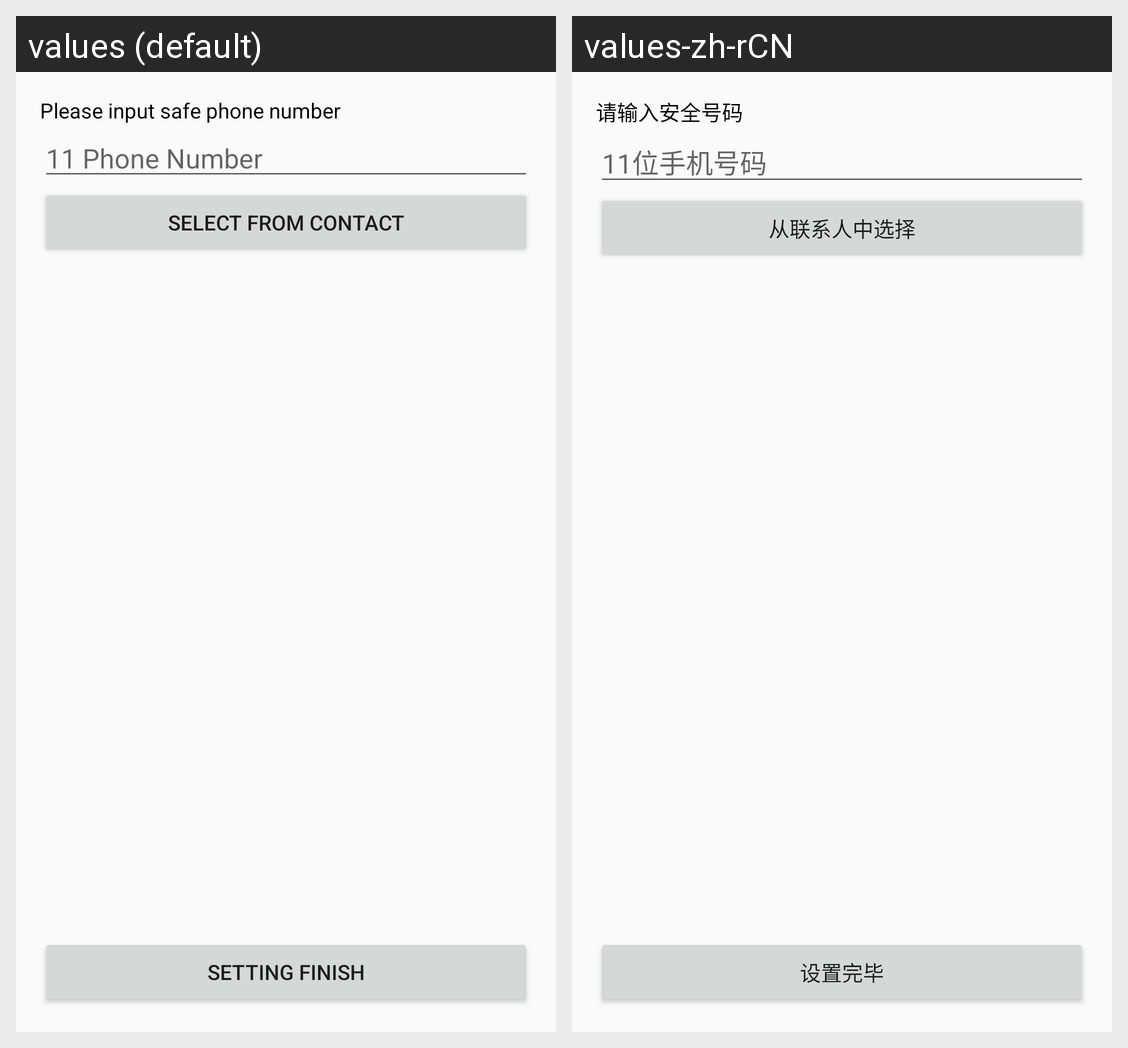

For this localized Android screen grid, give each drawn string resource with its value in every locale shown.
Android screen res/layout/activity_phone_safe_setting1.xml rendered under 2 locales, left to right: values (default), values-zh-rCN. Device: Nexus 5 (rendered at 1080×1920; each locale shown at half size, 540×960, under a caption strip naming it); theme AppTheme.
Strings drawn on this screen, with the default value and each locale's value (text and hints the layout hard-codes, and strings that could not be matched under every locale, appear in the picture but are not listed):

please_input_safe_phone_number
  values: Please input safe phone number
  values-zh-rCN: 请输入安全号码

_11_phone_number
  values: 11 Phone Number
  values-zh-rCN: 11位手机号码

select_from_contact
  values: Select from contact
  values-zh-rCN: 从联系人中选择

setting_finish
  values: Setting Finish
  values-zh-rCN: 设置完毕
